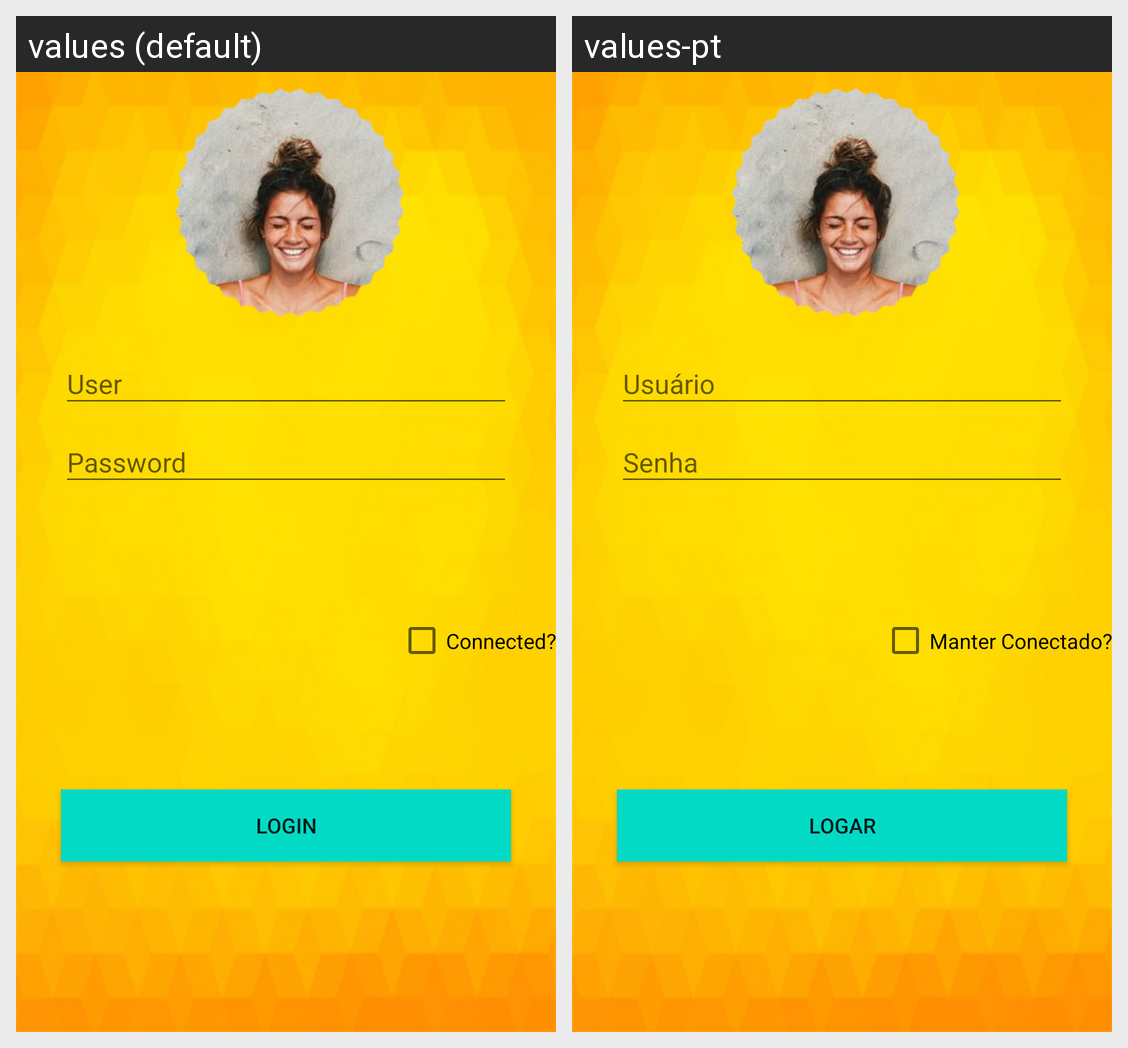

The same Android screen rendered under two of its app's locales, left to right. List the strings drawn on it with the default value and each locale's translation.
Android screen res/layout/activity_login.xml rendered under 2 locales, left to right: values (default), values-pt. Device: Nexus 5 (rendered at 1080×1920; each locale shown at half size, 540×960, under a caption strip naming it); theme AppTheme.
Strings drawn on this screen, with the default value and each locale's value (text and hints the layout hard-codes, and strings that could not be matched under every locale, appear in the picture but are not listed):

app_connected
  values: Connected?
  values-pt: Manter Conectado?

action_login
  values: Login
  values-pt: Logar
